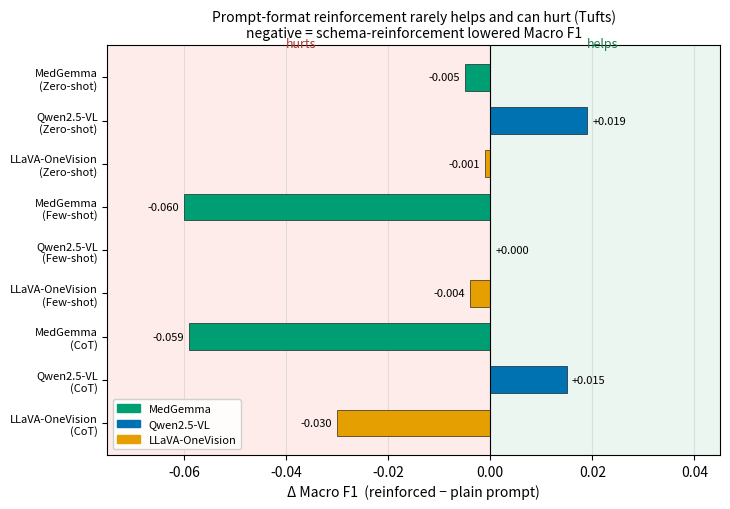

Recreate this plot in Python. (Note: this script raises an exception after producing the figure.)
import matplotlib; matplotlib.use("Agg")
import matplotlib.pyplot as plt, numpy as np
OUT="Dental last submissions/figures"
# tab:reinforce  (plain, reinforced)  Tufts pooled-slot Macro F1
DATA={
 "Zero-shot":{"MedGemma":(0.390,0.385),"Qwen2.5-VL":(0.486,0.505),"LLaVA-OneVision":(0.491,0.490)},
 "Few-shot": {"MedGemma":(0.317,0.257),"Qwen2.5-VL":(0.486,0.486),"LLaVA-OneVision":(0.433,0.429)},
 "CoT":      {"MedGemma":(0.515,0.456),"Qwen2.5-VL":(0.458,0.473),"LLaVA-OneVision":(0.505,0.475)}}
MODELS=["MedGemma","Qwen2.5-VL","LLaVA-OneVision"]; STR=["Zero-shot","Few-shot","CoT"]
OKm={"MedGemma":"#009E73","Qwen2.5-VL":"#0072B2","LLaVA-OneVision":"#E69F00"}
rows=[]
for s in STR:
    for m in MODELS:
        p,r=DATA[s][m]; rows.append((f"{m}\n({s})",m,r-p))
labels=[x[0] for x in rows]; deltas=[x[2] for x in rows]; cols=[OKm[x[1]] for x in rows]
y=np.arange(len(rows))[::-1]
fig,ax=plt.subplots(figsize=(7.4,5.2))
ax.barh(y,deltas,color=cols,edgecolor="black",linewidth=0.4,height=0.62)
ax.axvline(0,color="black",linewidth=0.8)
for yi,dv in zip(y,deltas):
    ax.text(dv+(0.001 if dv>=0 else -0.001),yi,f"{dv:+.3f}",va="center",
            ha="left" if dv>=0 else "right",fontsize=8)
ax.set_yticks(y); ax.set_yticklabels(labels,fontsize=8)
ax.set_xlim(-0.075,0.045)
ax.set_xlabel("Δ Macro F1  (reinforced − plain prompt)")
ax.set_title("Prompt-format reinforcement rarely helps and can hurt (Tufts)\nnegative = schema-reinforcement lowered Macro F1",fontsize=10)
ax.axvspan(-0.075,0,color="#FDECEA",zorder=0); ax.axvspan(0,0.045,color="#EAF6EF",zorder=0)
ax.text(-0.037,len(rows)-0.3,"hurts",color="#b03a2e",fontsize=9,ha="center",style="italic")
ax.text(0.022,len(rows)-0.3,"helps",color="#1e7d4f",fontsize=9,ha="center",style="italic")
import matplotlib.patches as mp
ax.legend(handles=[mp.Patch(color=OKm[m],label=m) for m in MODELS],fontsize=8,loc="lower left",framealpha=0.9)
ax.grid(axis="x",alpha=0.3); ax.set_axisbelow(True)
plt.tight_layout()
for e in ("pdf","png"): fig.savefig(f"{OUT}/fig_reinforce_delta.{e}",dpi=200,bbox_inches="tight")
print("WROTE fig_reinforce_delta")
